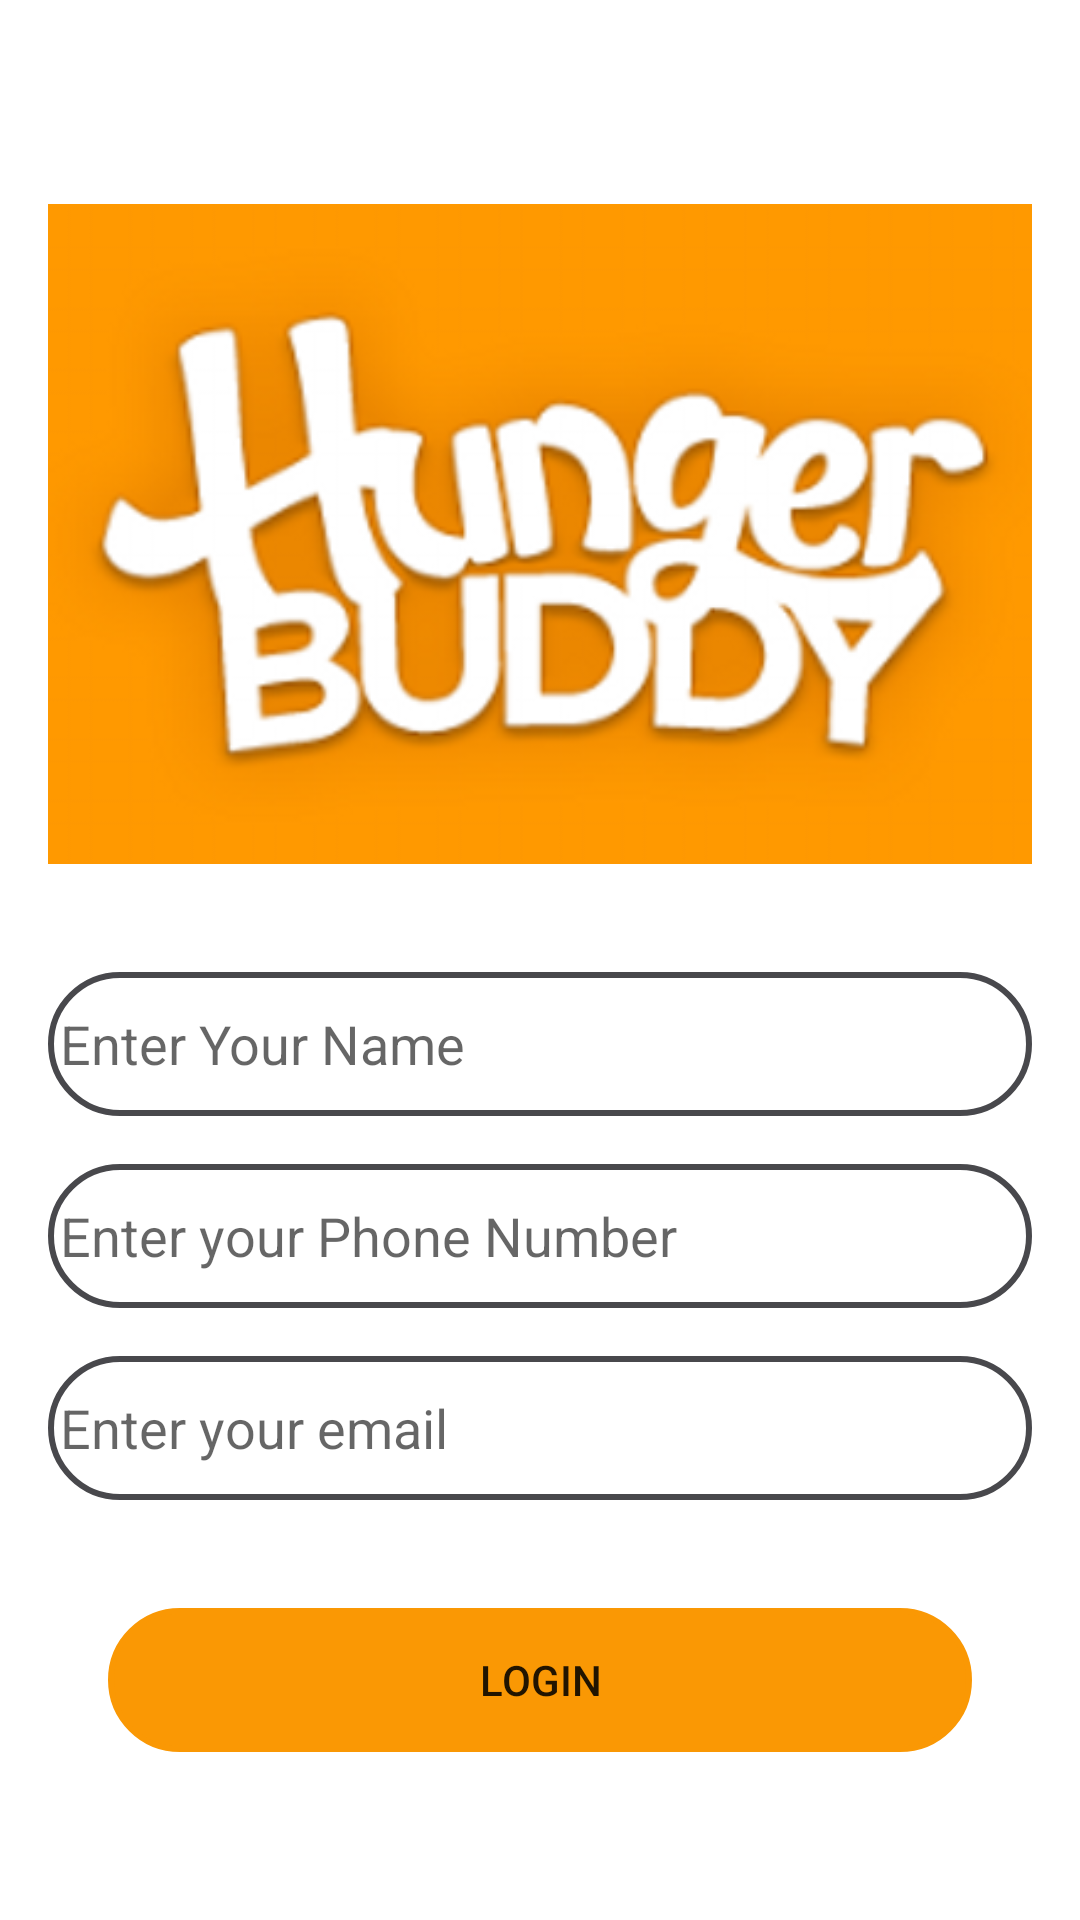

Android layout source for this screen:
<!-- AndroidManifest.xml: application theme Theme.HungerBuddy -->
<!-- res/layout/activity_login.xml -->
<?xml version="1.0" encoding="utf-8"?>
<androidx.constraintlayout.widget.ConstraintLayout xmlns:android="http://schemas.android.com/apk/res/android"
    xmlns:app="http://schemas.android.com/apk/res-auto"
    xmlns:tools="http://schemas.android.com/tools"
    android:layout_width="match_parent"
    android:layout_height="match_parent"
    android:background="@color/white"
    tools:context=".LoginActivity">


    <ImageView
        android:id="@+id/imageView2"
        android:layout_width="0dp"
        android:layout_height="220dp"
        android:layout_marginTop="68dp"
        android:scaleType="centerCrop"
        android:layout_marginStart="16dp"
        android:layout_marginEnd="16dp"
        app:layout_constraintEnd_toEndOf="parent"
        app:layout_constraintHorizontal_bias="0.454"
        app:layout_constraintStart_toStartOf="parent"
        app:layout_constraintTop_toTopOf="parent"
        app:srcCompat="@drawable/logo" />

    <EditText
        android:id="@+id/editTextTextPersonName"
        android:layout_width="match_parent"
        android:layout_height="wrap_content"
        android:layout_marginStart="16dp"
        android:layout_marginEnd="16dp"
        android:layout_marginTop="36dp"
        android:background="@drawable/ed_style"
        android:hint="Enter Your Name"
        android:inputType="textPersonName"
        android:minHeight="48dp"
        android:padding="4dp"
        app:layout_constraintEnd_toEndOf="parent"
        app:layout_constraintHorizontal_bias="0.497"
        app:layout_constraintStart_toStartOf="parent"
        app:layout_constraintTop_toBottomOf="@+id/imageView2"
        android:autofillHints="name" />

    <EditText
        android:id="@+id/editTextPhone"
        android:layout_width="0dp"
        android:layout_height="wrap_content"
        android:layout_margin="16dp"
        android:background="@drawable/ed_style"
        android:ems="10"
        android:hint="Enter your Phone Number"
        android:inputType="phone"
        android:minHeight="48dp"
        android:padding="4dp"
        app:layout_constraintEnd_toEndOf="parent"
        app:layout_constraintHorizontal_bias="0.502"
        app:layout_constraintStart_toStartOf="parent"
        app:layout_constraintTop_toBottomOf="@+id/editTextTextPersonName"
        android:autofillHints="phone" />

    <EditText
        android:id="@+id/editTextTextEmailAddress"
        android:layout_width="0dp"
        android:layout_height="wrap_content"
        android:layout_margin="16dp"
        android:background="@drawable/ed_style"
        android:ems="10"
        android:hint="Enter your email"
        android:inputType="textEmailAddress"
        android:minHeight="48dp"
        android:padding="4dp"
        app:layout_constraintEnd_toEndOf="parent"
        app:layout_constraintHorizontal_bias="0.502"
        app:layout_constraintStart_toStartOf="parent"
        app:layout_constraintTop_toBottomOf="@+id/editTextPhone"
        android:autofillHints="emailAddress" />

    <Button
        android:id="@+id/btnLogin"
        android:layout_width="match_parent"
        android:layout_height="wrap_content"
        android:layout_margin="36dp"
        android:background="@drawable/ed_style"
        android:backgroundTint="@color/orangeBG"
        android:text="Login"
        app:layout_constraintEnd_toEndOf="parent"
        app:layout_constraintStart_toStartOf="parent"
        app:layout_constraintTop_toBottomOf="@+id/editTextTextEmailAddress" />
</androidx.constraintlayout.widget.ConstraintLayout>
<!-- resources referenced by this layout -->
<resources>
  <color name="orangeBG">#fa9804</color>
  <color name="white">#FFFFFFFF</color>
  <!-- drawable ed_style (drawable) -->
  <?xml version="1.0" encoding="utf-8"?>
  <shape xmlns:android="http://schemas.android.com/apk/res/android" android:shape="rectangle">
      <stroke
          android:width="2dp"
          android:color="#48484C" />
      <corners android:radius="32dp"/>
  </shape>
  <!-- drawable logo: png bitmap (drawable, 113379 bytes) -->
  <style name="Theme.HungerBuddy" parent="Theme.AppCompat.Light.NoActionBar">
          
          <item name="colorPrimary">@color/purple_500</item>
          <item name="colorPrimaryVariant">@color/purple_700</item>
          <item name="colorOnPrimary">@color/white</item>
          
          <item name="colorSecondary">@color/teal_200</item>
          <item name="colorSecondaryVariant">@color/teal_700</item>
          <item name="colorOnSecondary">@color/black</item>
          
          <item name="android:statusBarColor" tools:targetApi="l">@color/orangeBG</item>
          
      </style>
  <color name="purple_500">#FF6200EE</color>
  <color name="purple_700">#FF3700B3</color>
  <color name="teal_200">#FF03DAC5</color>
  <color name="teal_700">#FF018786</color>
  <color name="black">#FF000000</color>
</resources>
